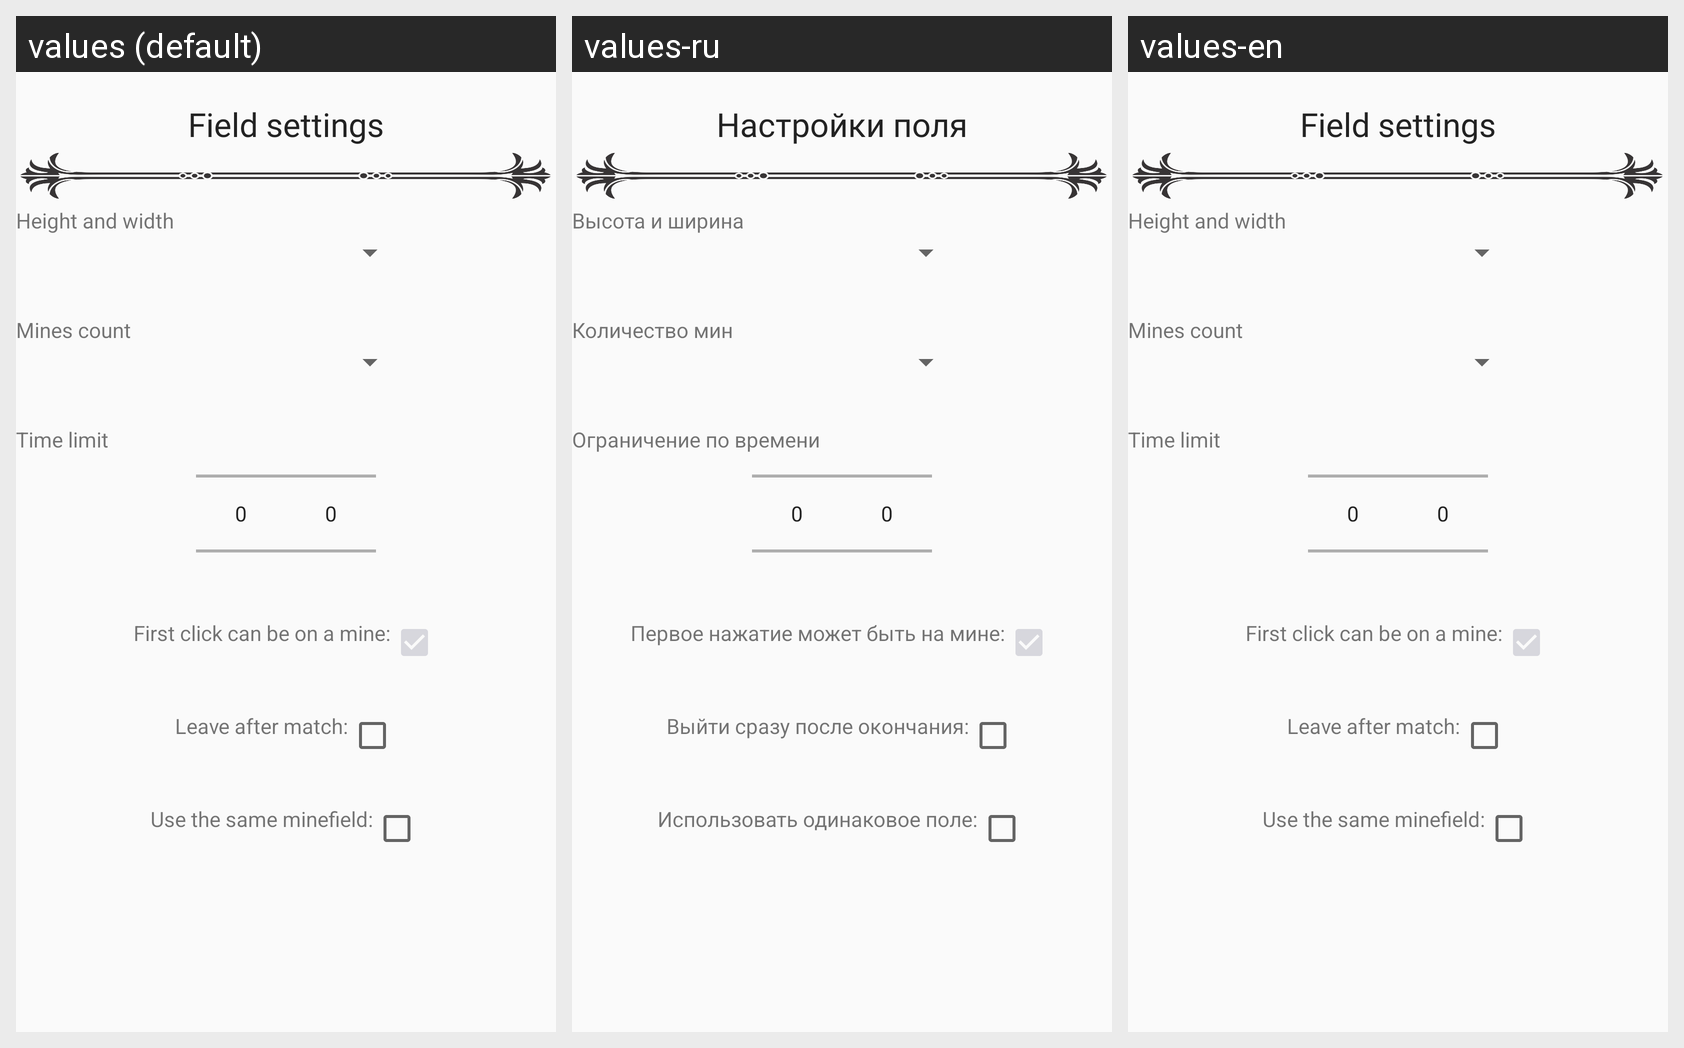

The Android screen above is rendered under several locales of the same app. Produce the string resources it draws, with the default and per-locale values.
Android screen res/layout/new_activity_game_settings.xml rendered under 3 locales, left to right: values (default), values-ru, values-en. Device: Nexus 5 (rendered at 1080×1920; each locale shown at half size, 540×960, under a caption strip naming it); theme AppTheme.
Strings drawn on this screen, with the default value and each locale's value (text and hints the layout hard-codes, and strings that could not be matched under every locale, appear in the picture but are not listed):

fieldSizeOptions
  values: Field settings
  values-ru: Настройки поля
  values-en: Field settings

heightAndWidth
  values: Height and width
  values-ru: Высота и ширина
  values-en: Height and width

minesCount
  values: Mines count
  values-ru: Количество мин
  values-en: Mines count

timeLimit
  values: Time limit
  values-ru: Ограничение по времени
  values-en: Time limit

firstClickCanBeOnAMine
  values: First click can be on a mine:
  values-ru: Первое нажатие может быть на мине:
  values-en: First click can be on a mine:

leaveAfterMatch
  values: Leave after match:
  values-ru: Выйти сразу после окончания:
  values-en: Leave after match:

useTheSameField
  values: Use the same minefield:
  values-ru: Использовать одинаковое поле:
  values-en: Use the same minefield:
